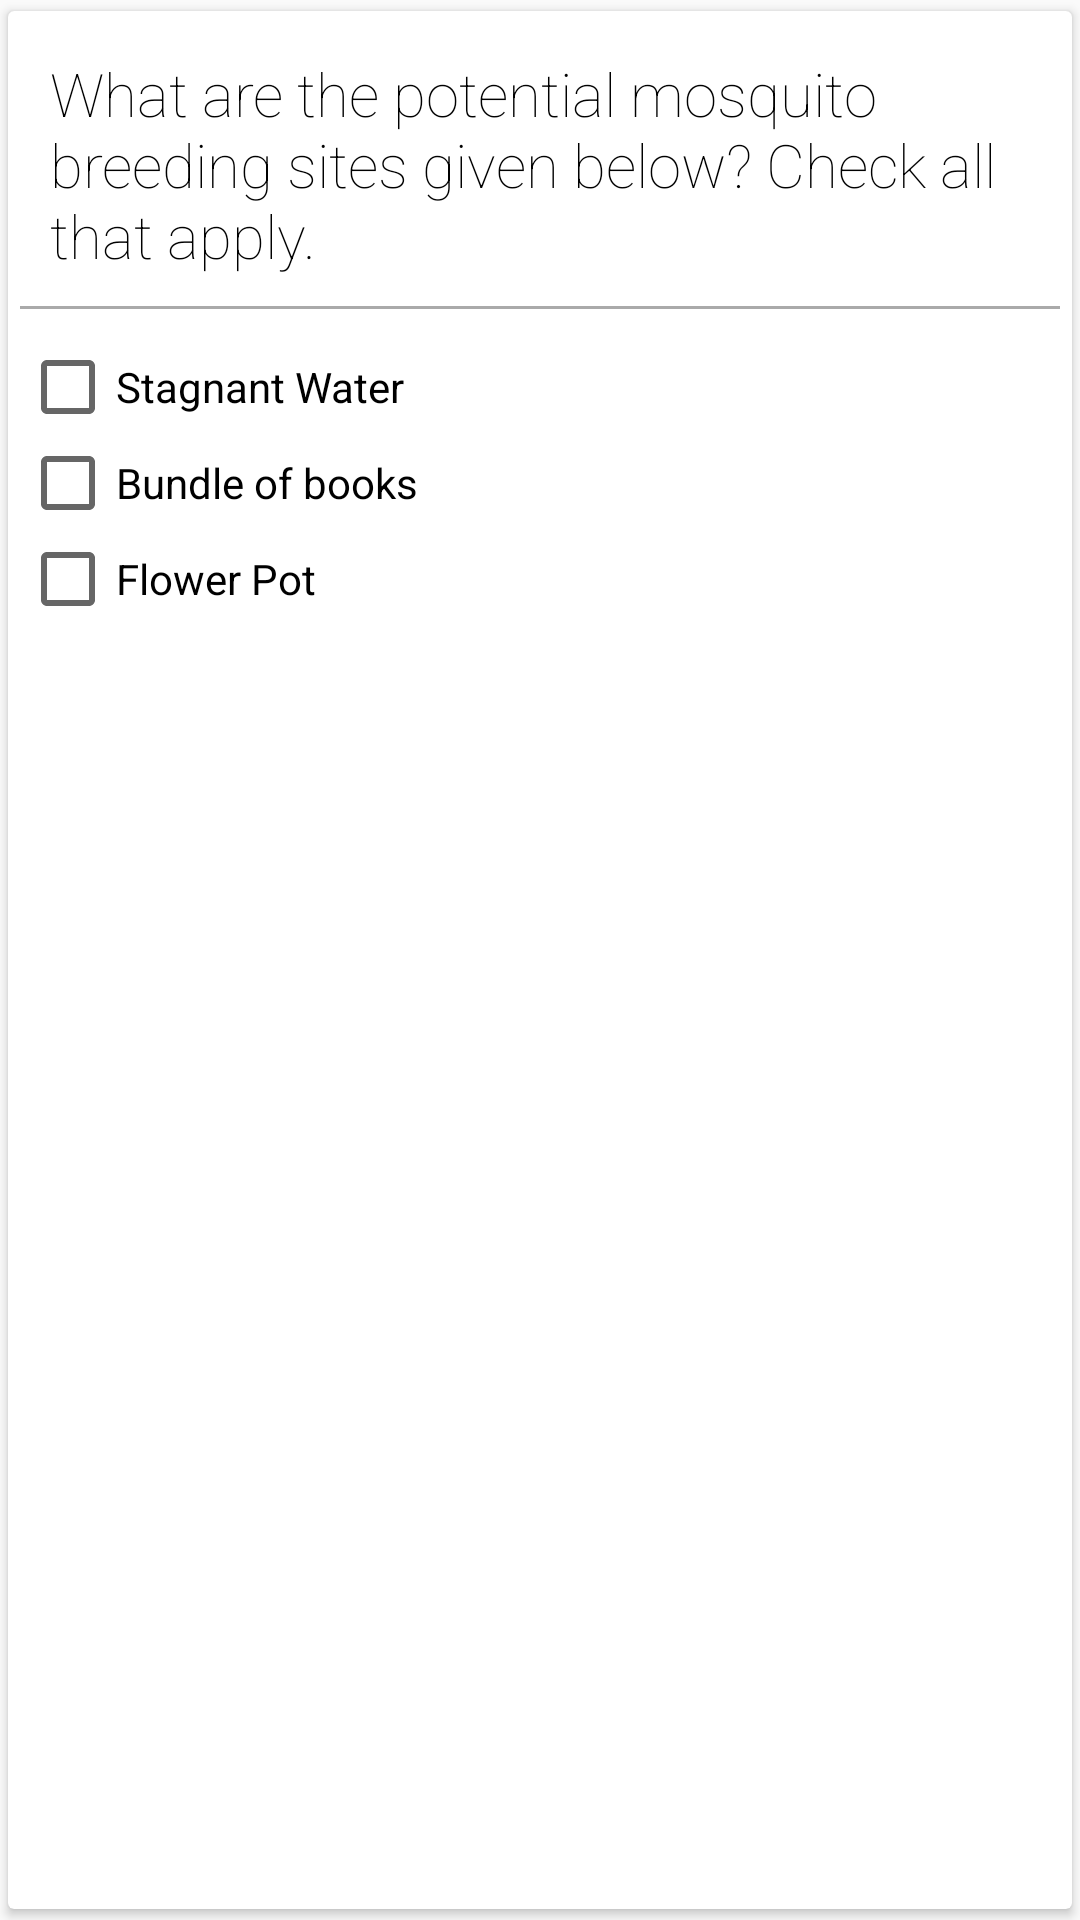

Here is an Android app screen rendered from its layout file. Give the layout XML and the strings, colors and styles it references.
<!-- AndroidManifest.xml: application theme AppTheme -->
<!-- res/layout/question_one.xml -->
<?xml version="1.0" encoding="utf-8"?>
<layout xmlns:android="http://schemas.android.com/apk/res/android">

    <android.support.v7.widget.CardView
        style="@style/CardStyle"
        android:layout_width="match_parent"
        android:layout_height="wrap_content">

        <LinearLayout
            android:layout_width="match_parent"
            android:layout_height="wrap_content"
            android:orientation="vertical">

            <TextView
                style="@style/QuestionTextViewStyle"
                android:layout_width="match_parent"
                android:layout_height="wrap_content"
                android:text="@string/q1" />

            <View
                android:layout_width="match_parent"
                android:layout_height="1dp"
                android:background="@android:color/darker_gray" />

            <CheckBox
                android:id="@+id/one_option_a"
                android:layout_width="wrap_content"
                android:layout_height="0dp"
                android:layout_marginTop="10dp"
                android:layout_weight="1"
                android:text="@string/one_a" />

            <CheckBox
                android:id="@+id/one_option_b"
                android:layout_width="wrap_content"
                android:layout_height="0dp"
                android:layout_weight="1"
                android:text="@string/one_b" />

            <CheckBox
                android:id="@+id/one_option_c"
                android:layout_width="wrap_content"
                android:layout_height="0dp"
                android:layout_weight="1"
                android:text="@string/one_c" />
        </LinearLayout>
    </android.support.v7.widget.CardView>
</layout>
<!-- resources referenced by this layout -->
<resources>
  <string name="one_a">Stagnant Water</string>
  <string name="one_b">Bundle of books</string>
  <string name="one_c">Flower Pot</string>
  <string name="q1">What are the potential mosquito breeding sites given below? Check all that apply.</string>
  <style name="CardStyle" parent="CardView.Light">
          <item name="cardCornerRadius">2dp</item>
          <item name="cardUseCompatPadding">true</item>
          <item name="contentPadding">4dp</item>
          <item name="elevation">5dp</item>
      </style>
  <style name="QuestionTextViewStyle">
          <item name="android:textSize">20sp</item>
          <item name="android:textColor">@android:color/black</item>
          <item name="android:fontFamily">sans-serif-thin</item>
          <item name="android:padding">10dp</item>
      </style>
  <style name="AppTheme" parent="Theme.AppCompat.Light.DarkActionBar">
          
          <item name="colorPrimary">@color/colorPrimary</item>
          <item name="colorPrimaryDark">@color/colorPrimaryDark</item>
          <item name="colorAccent">@color/colorAccent</item>
      </style>
  <color name="colorPrimary">#F34235</color>
  <color name="colorPrimaryDark">#D22F2F</color>
  <color name="colorAccent">#FE5622</color>
</resources>
